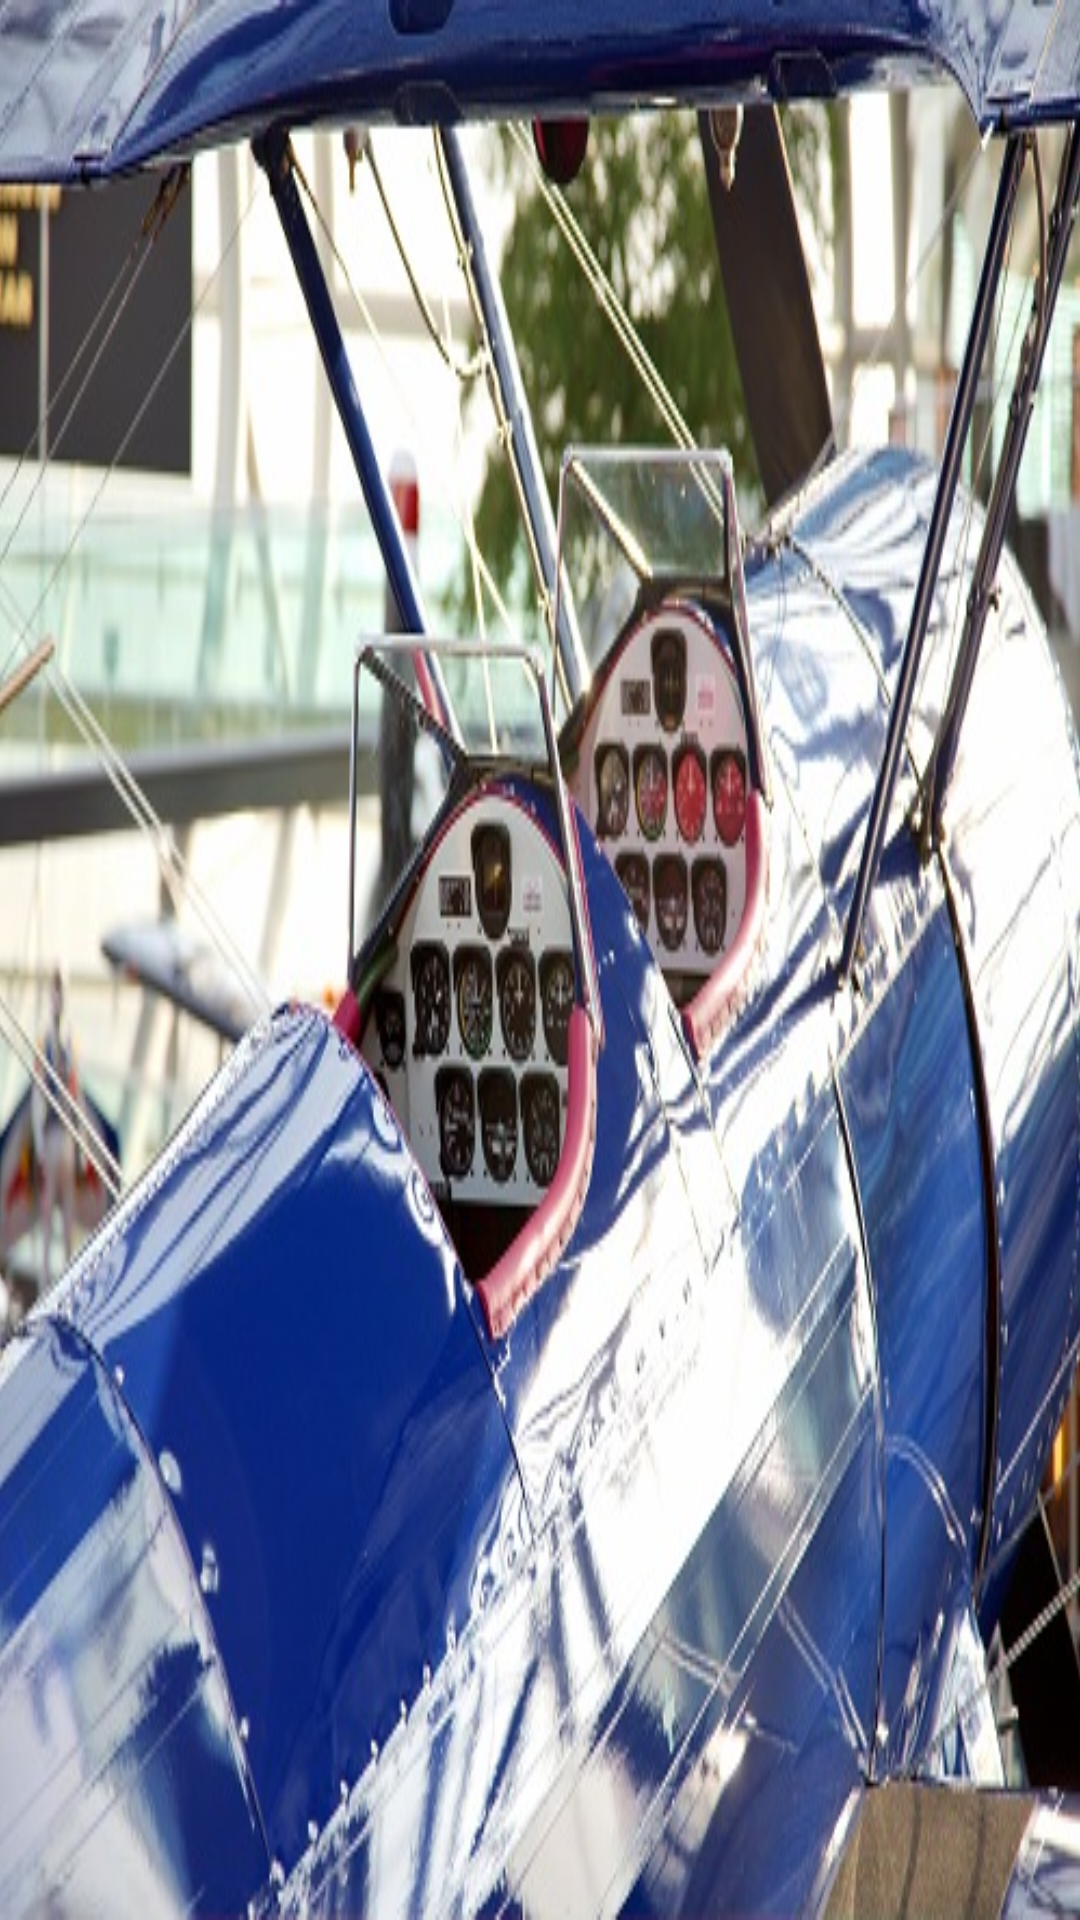

Reconstruct the res/layout file that produces this screen, plus the resources it refers to.
<!-- AndroidManifest.xml: fallback theme Theme.MaterialComponents.DayNight.NoActionBar -->
<!-- res/layout/activity_cabina.xml -->
<?xml version="1.0" encoding="utf-8"?>
<RelativeLayout xmlns:android="http://schemas.android.com/apk/res/android"
    xmlns:tools="http://schemas.android.com/tools"
    android:layout_width="match_parent"
    android:layout_height="wrap_content"
    android:paddingBottom="@dimen/activity_vertical_margin"
    android:paddingLeft="@dimen/activity_horizontal_margin"
    android:paddingRight="@dimen/activity_horizontal_margin"
    android:paddingTop="@dimen/activity_vertical_margin"
    tools:context="me.dm7.barcodescanner.zxing.sample.CabinaActivity"
    android:background="@android:color/white">

    <ImageView
        android:layout_width="match_parent"
        android:layout_height="match_parent"
        android:id="@+id/imageView2"
        android:background="@drawable/cabina"
        android:layout_centerVertical="true"
        android:layout_alignParentLeft="true"
        android:layout_alignParentStart="true" />
</RelativeLayout>
<!-- resources referenced by this layout -->
<resources>
  <!-- drawable cabina: jpg bitmap (drawable-hdpi, 109686 bytes) -->
</resources>
